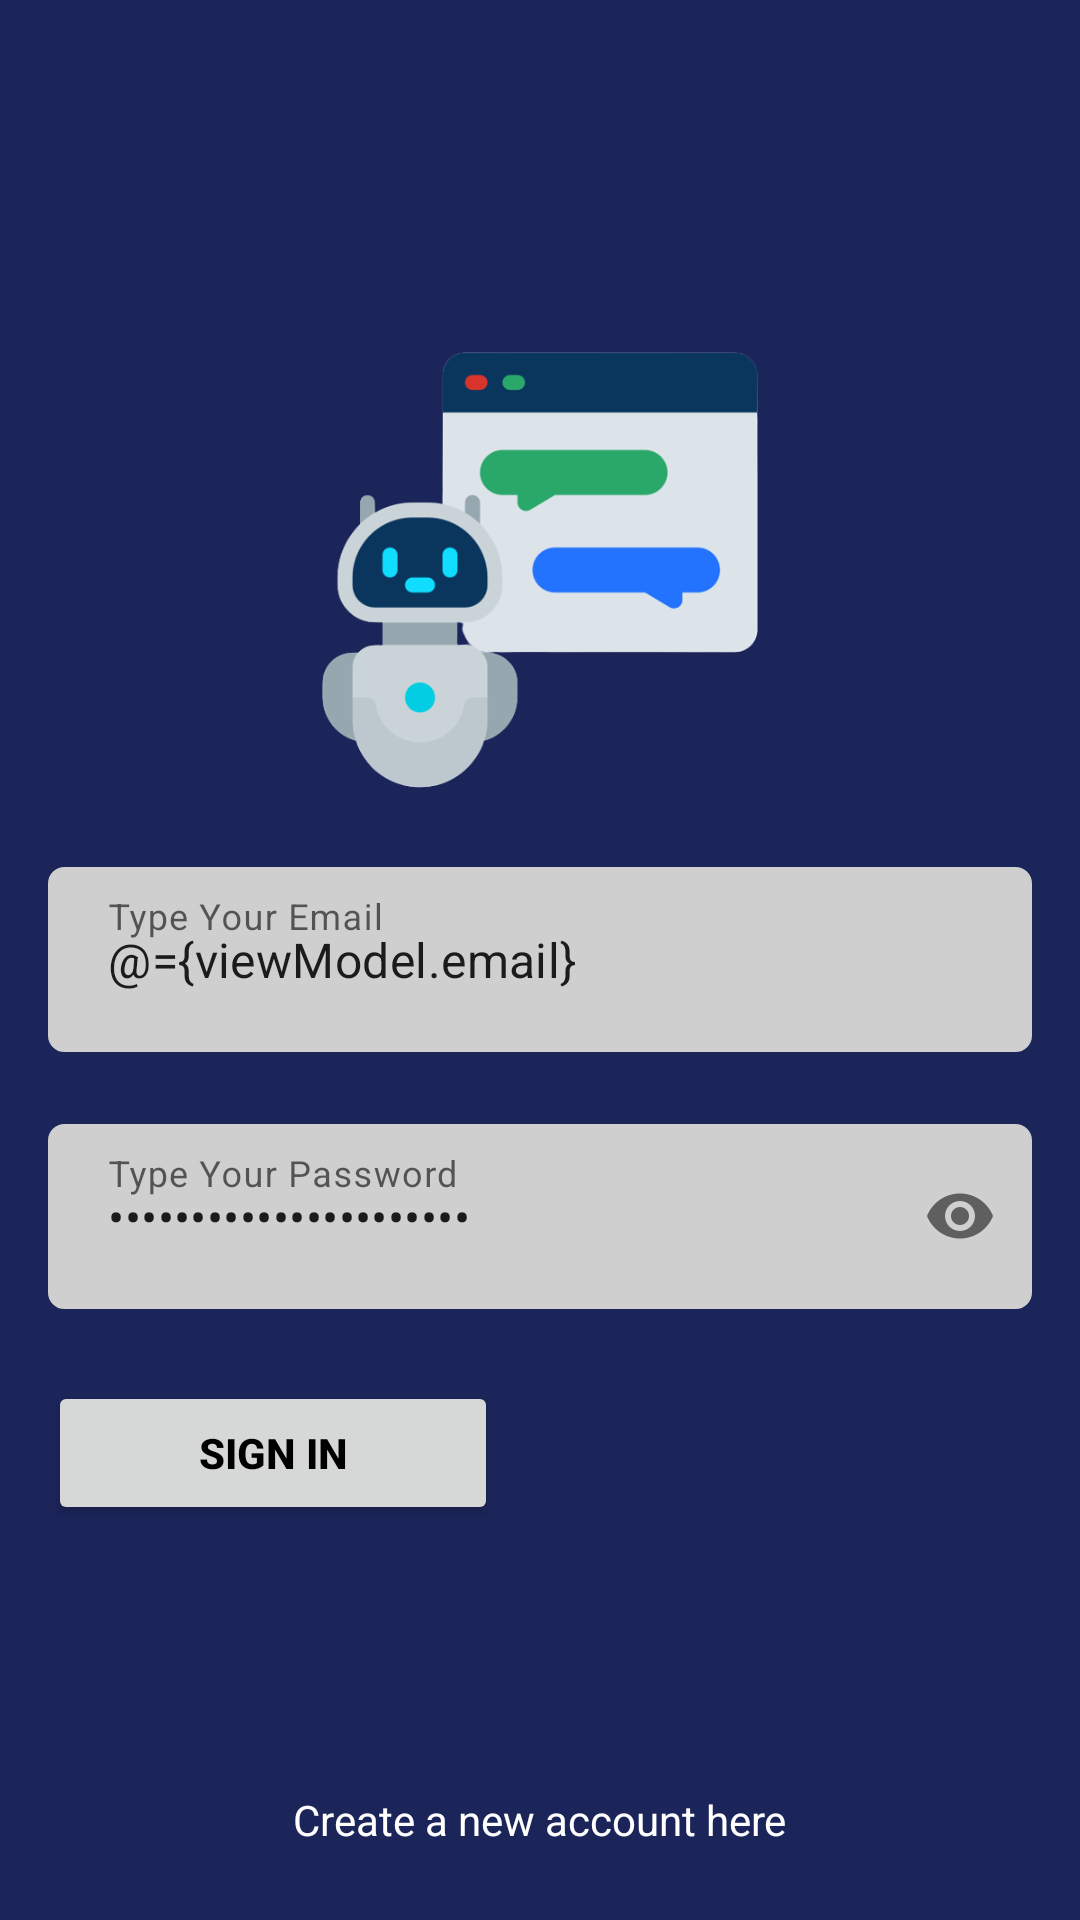

Reconstruct the res/layout file that produces this screen, plus the resources it refers to.
<!-- AndroidManifest.xml: application theme Theme.ReplyBot -->
<!-- res/layout/fragment_login.xml -->
<?xml version="1.0" encoding="utf-8"?>
<layout xmlns:android="http://schemas.android.com/apk/res/android"
    xmlns:app="http://schemas.android.com/apk/res-auto">

    <data>

        <variable
            name="viewModel"
            type="com.mandalorian.replybot.ui.presentation.authDirectory.login.viewModel.LoginViewModel" />
    </data>

    <RelativeLayout xmlns:tools="http://schemas.android.com/tools"
        android:layout_width="match_parent"
        android:layout_height="match_parent"
        android:background="@color/dark_blue"
        tools:context=".ui.presentation.authDirectory.login.LoginFragment">

        <ImageView
            android:layout_width="150dp"
            android:layout_height="150dp"
            android:layout_above="@id/ti_email"
            android:layout_centerHorizontal="true"
            android:layout_marginBottom="24dp"
            android:src="@drawable/app_logo" />

        <com.google.android.material.textfield.TextInputLayout
            android:id="@+id/ti_email"
            android:layout_width="match_parent"
            android:layout_height="wrap_content"
            android:layout_centerInParent="true"
            android:layout_marginHorizontal="16dp"
            app:boxStrokeWidth="0dp"
            app:boxStrokeWidthFocused="0dp"
            app:errorEnabled="false"
            app:helperText='@{viewModel.formErrors.contains("Invalid email") ? "Email is required" : ""}'
            app:helperTextTextColor="@color/red_500">

            <com.google.android.material.textfield.TextInputEditText
                android:id="@+id/et_email"
                android:layout_width="match_parent"
                android:layout_height="match_parent"
                android:background="@drawable/custom_edit_text"
                android:drawableStart="@drawable/ic_email"
                android:drawablePadding="8dp"
                android:hint="Type Your Email"
                android:inputType="textEmailAddress"
                android:padding="20dp"
                android:text="@={viewModel.email}" />
        </com.google.android.material.textfield.TextInputLayout>

        <com.google.android.material.textfield.TextInputLayout
            android:id="@+id/ti_password"
            android:layout_width="match_parent"
            android:layout_height="wrap_content"
            android:layout_below="@+id/ti_email"
            android:layout_marginHorizontal="16dp"
            android:layout_marginTop="24dp"
            app:boxStrokeWidth="0dp"
            app:boxStrokeWidthFocused="0dp"
            app:errorEnabled="false"
            app:helperText='@{viewModel.formErrors.contains("Missing password") ? "Password is required" : ""}'
            app:helperTextTextColor="@color/red_500"
            app:passwordToggleEnabled="true">

            <com.google.android.material.textfield.TextInputEditText
                android:id="@+id/et_password"
                android:layout_width="match_parent"
                android:layout_height="match_parent"
                android:background="@drawable/custom_edit_text"
                android:drawableStart="@drawable/ic_lock_open"
                android:drawablePadding="8dp"
                android:hint="Type Your Password"
                android:inputType="textPassword"
                android:padding="20dp"
                android:text="@={viewModel.password}" />

        </com.google.android.material.textfield.TextInputLayout>

        <androidx.appcompat.widget.AppCompatButton
            android:id="@+id/btnLogin"
            android:layout_width="150dp"
            android:layout_height="wrap_content"
            android:layout_below="@id/ti_password"
            android:layout_marginHorizontal="16dp"
            android:layout_marginTop="24dp"
            android:onClick="@{() -> viewModel.login()}"
            android:text="Sign In"
            android:textColor="@color/black"
            android:textStyle="bold" />

        <TextView
            android:id="@+id/btnToRegister"
            android:layout_width="wrap_content"
            android:layout_height="wrap_content"
            android:layout_alignParentBottom="true"
            android:layout_centerHorizontal="true"
            android:layout_marginBottom="24dp"
            android:clickable="true"
            android:focusable="true"
            android:text="Create a new account here"
            android:textColor="@color/white" />

    </RelativeLayout>
</layout>
<!-- resources referenced by this layout -->
<resources>
  <color name="black">#FF000000</color>
  <color name="dark_blue">#1C255A</color>
  <color name="red_500">#F44336</color>
  <color name="white">#FFFFFFFF</color>
  <!-- drawable app_logo: png bitmap (drawable, 34273 bytes) -->
  <!-- drawable custom_edit_text (drawable) -->
  <?xml version="1.0" encoding="utf-8"?>
  <selector xmlns:android="http://schemas.android.com/apk/res/android">
      <item>
          <shape android:padding="10dp" android:shape="rectangle">
              <solid android:color="@color/gray" />
              <stroke android:width="1dp" android:color="@color/gray" />
              <corners android:bottomLeftRadius="5dp" android:bottomRightRadius="5dp" android:topLeftRadius="5dp" android:topRightRadius="5dp" />
          </shape>
      </item>
  </selector>
  <style name="Theme.ReplyBot" parent="Theme.MaterialComponents.DayNight.NoActionBar">
          
          <item name="colorPrimary">@color/purple_500</item>
          <item name="colorPrimaryVariant">@color/purple_700</item>
          <item name="colorOnPrimary">@color/white</item>
          
          <item name="colorSecondary">@color/teal_200</item>
          <item name="colorSecondaryVariant">@color/teal_700</item>
          <item name="colorOnSecondary">@color/black</item>
          
          <item name="android:statusBarColor">?attr/colorPrimaryVariant</item>
          
      </style>
  <color name="gray">#CFCFCF</color>
  <color name="purple_500">#FF6200EE</color>
  <color name="purple_700">#FF3700B3</color>
  <color name="teal_200">#FF03DAC5</color>
  <color name="teal_700">#FF018786</color>
</resources>
